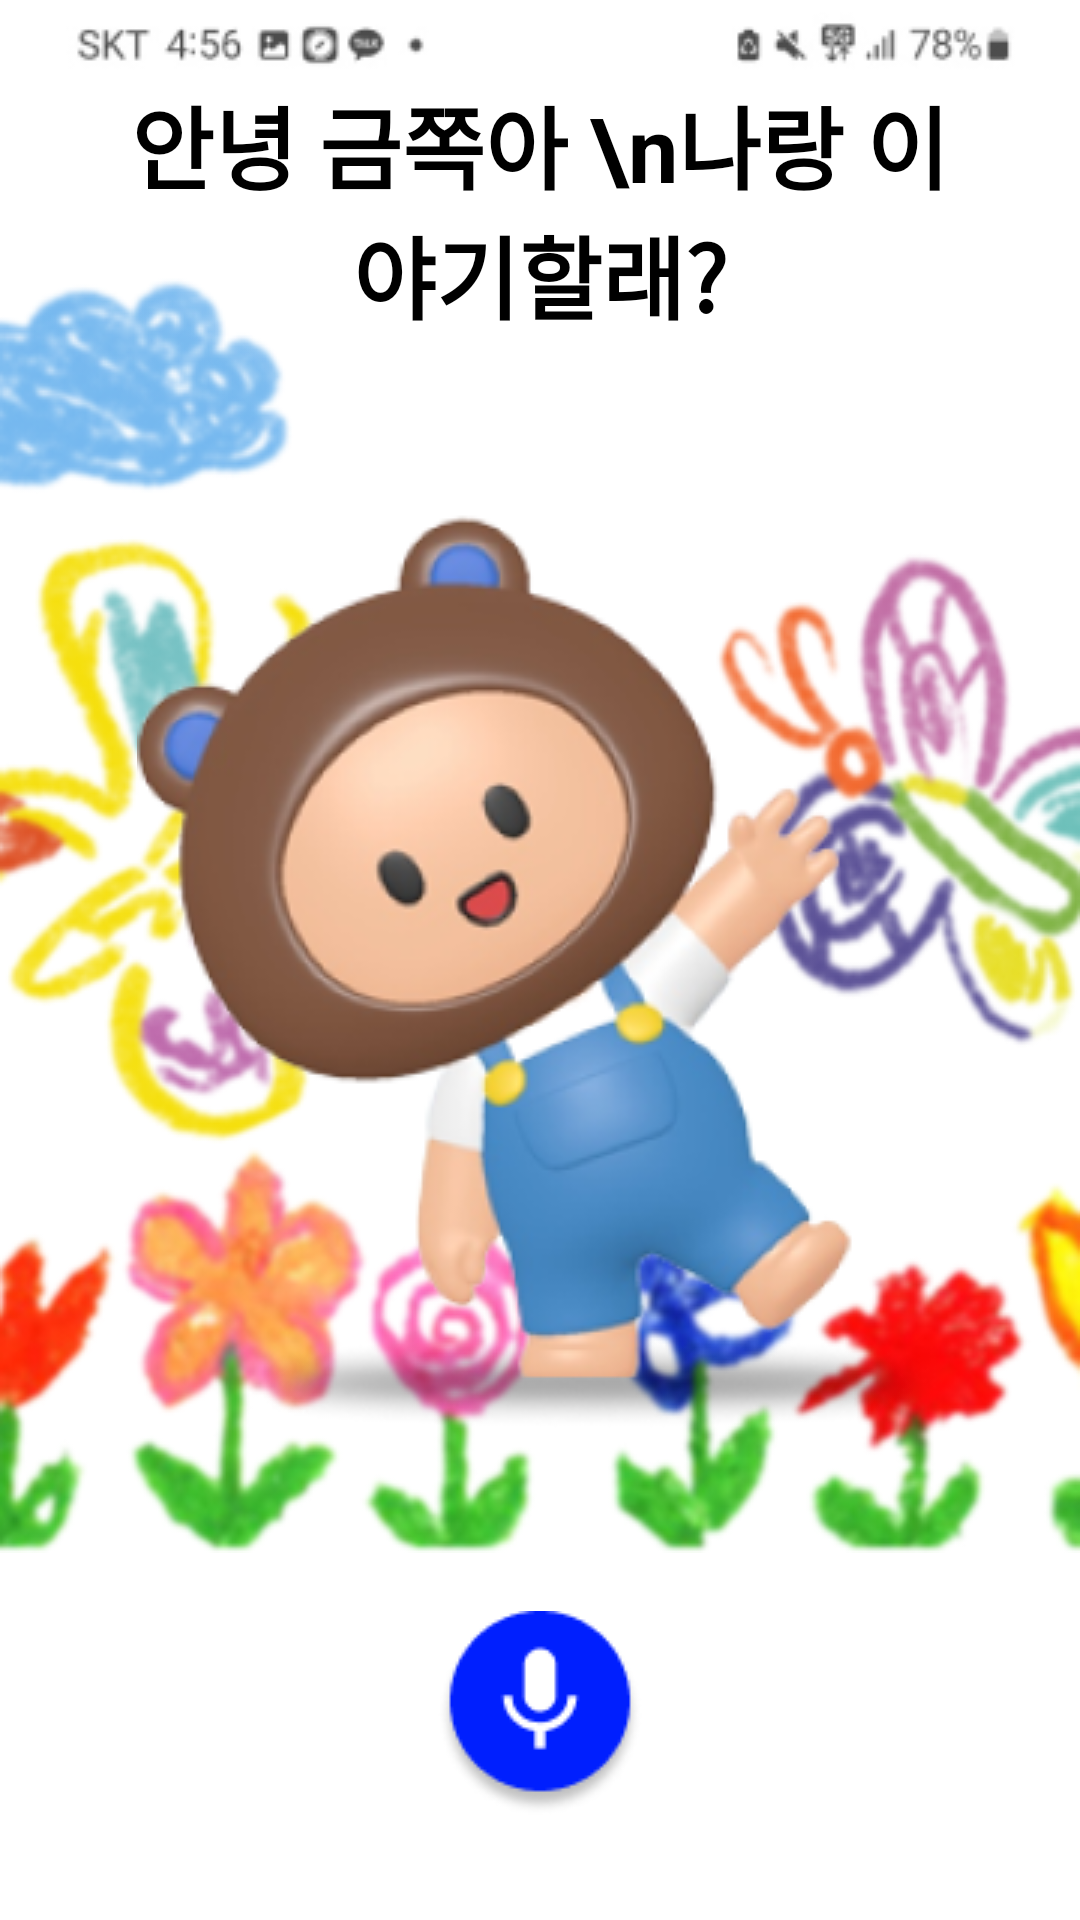

Reconstruct the res/layout file that produces this screen, plus the resources it refers to.
<!-- AndroidManifest.xml: application theme Theme.Jammin -->
<!-- res/layout/activity_aidot_chatbot.xml -->
<?xml version="1.0" encoding="utf-8"?>
<androidx.constraintlayout.widget.ConstraintLayout xmlns:android="http://schemas.android.com/apk/res/android"
    xmlns:app="http://schemas.android.com/apk/res-auto"
    xmlns:tools="http://schemas.android.com/tools"
    android:layout_width="match_parent"
    android:layout_height="match_parent"
    android:background="#ffffff"
    tools:context=".AidotChatbot">

    <ImageView
        android:id="@+id/chatbot_easter_egg_iv"
        android:layout_width="150dp"
        android:layout_height="230dp"
        android:layout_marginLeft="250dp"
        android:layout_marginTop="250dp"
        app:layout_constraintBottom_toBottomOf="parent"
        app:layout_constraintEnd_toEndOf="parent"
        app:layout_constraintStart_toStartOf="parent"
        app:layout_constraintTop_toTopOf="parent" />



    <ImageView
        android:id="@+id/chatbot_cloud1_iv"
        android:layout_width="wrap_content"
        android:layout_height="wrap_content"
        android:layout_marginTop="40dp"
        android:src="@drawable/cloud_img1"
        app:layout_constraintEnd_toEndOf="parent"
        app:layout_constraintTop_toTopOf="parent" />

    <ImageView
        android:id="@+id/chatbot_cloud2_iv"
        android:layout_width="wrap_content"
        android:layout_height="wrap_content"
        android:layout_marginTop="40dp"
        android:src="@drawable/cloud2"
        app:layout_constraintStart_toStartOf="parent"
        app:layout_constraintTop_toTopOf="parent" />

    <ImageView
        android:id="@+id/chatbot_flower_iv"
        android:layout_width="match_parent"
        android:layout_height="wrap_content"
        android:scaleType="fitXY"
        android:src="@drawable/flowers"
        app:layout_constraintBottom_toBottomOf="parent"
        app:layout_constraintEnd_toEndOf="parent"
        app:layout_constraintStart_toStartOf="parent"
        app:layout_constraintTop_toTopOf="parent" />

    <ImageView
        android:id="@+id/chatbot_butterfly_iv"
        android:layout_width="wrap_content"
        android:layout_height="wrap_content"
        android:layout_marginTop="170dp"
        android:src="@drawable/butterfly2_img"
        app:layout_constraintEnd_toEndOf="parent"
        app:layout_constraintTop_toTopOf="parent" />


    <ImageView
        android:id="@+id/chatbot_butterfly2_iv"
        android:layout_width="wrap_content"
        android:layout_height="wrap_content"
        android:layout_marginTop="170dp"
        android:src="@drawable/butterfly_img"
        app:layout_constraintStart_toStartOf="parent"
        app:layout_constraintTop_toTopOf="parent" />

    <ImageView
        android:id="@+id/chatbot_aidot_iv"
        android:layout_width="wrap_content"
        android:layout_height="wrap_content"
        android:src="@drawable/adot_hi"
        app:layout_constraintBottom_toBottomOf="parent"
        app:layout_constraintEnd_toEndOf="parent"
        app:layout_constraintStart_toStartOf="parent"
        app:layout_constraintTop_toTopOf="parent" />

    <ImageView
        android:id="@+id/chatbot_aidot_iv_status2"
        android:layout_width="wrap_content"
        android:layout_height="wrap_content"
        android:layout_marginTop="50dp"
        android:src="@drawable/adot_normal"
        android:visibility="invisible"
        app:layout_constraintBottom_toBottomOf="parent"
        app:layout_constraintEnd_toEndOf="parent"
        app:layout_constraintStart_toStartOf="parent"
        app:layout_constraintTop_toTopOf="parent" />

    <ImageView
        android:id="@+id/chatbot_aidot_iv_status3"
        android:layout_width="wrap_content"
        android:layout_height="wrap_content"
        android:layout_marginTop="50dp"
        android:src="@drawable/adot_phone"
        android:visibility="invisible"
        app:layout_constraintBottom_toBottomOf="parent"
        app:layout_constraintEnd_toEndOf="parent"
        app:layout_constraintStart_toStartOf="parent"
        app:layout_constraintTop_toTopOf="parent" />

    


    <ImageView
        android:id="@+id/recordBtn"
        android:layout_width="wrap_content"
        android:layout_height="wrap_content"
        android:layout_marginTop="60dp"
        android:src="@drawable/mike_icon"
        app:layout_constraintEnd_toEndOf="parent"
        app:layout_constraintStart_toStartOf="parent"
        app:layout_constraintTop_toBottomOf="@id/chatbot_aidot_iv" />


    <ImageView
        android:id="@+id/chatbot_shadow_iv"
        android:layout_width="wrap_content"
        android:layout_height="wrap_content"
        android:src="@drawable/shadow"
        app:layout_constraintBottom_toTopOf="@id/chatbot_aidot_iv"
        app:layout_constraintEnd_toEndOf="parent"
        app:layout_constraintStart_toStartOf="parent" />

    <TextView
        android:id="@+id/chatbot_aidot_tv"
        android:layout_width="300dp"
        android:layout_height="wrap_content"
        android:layout_marginBottom="50dp"
        android:gravity="center"
        android:text="안녕 금쪽아 \n나랑 이야기할래?"
        android:textColor="#000000"
        android:textSize="30sp"
        android:textStyle="bold"
        app:layout_constraintBottom_toTopOf="@id/chatbot_aidot_iv"
        app:layout_constraintEnd_toEndOf="parent"
        app:layout_constraintStart_toStartOf="parent" />

    <ImageView
        android:id="@+id/chatbot_status_bar_iv"
        android:layout_width="match_parent"
        android:layout_height="wrap_content"
        android:scaleType="fitXY"
        android:src="@drawable/status_bar"
        app:layout_constraintEnd_toEndOf="parent"
        app:layout_constraintStart_toStartOf="parent"
        app:layout_constraintTop_toTopOf="parent" />
</androidx.constraintlayout.widget.ConstraintLayout>
<!-- resources referenced by this layout -->
<resources>
  <!-- drawable adot_hi: png bitmap (drawable, 65145 bytes) -->
  <!-- drawable adot_normal: png bitmap (drawable, 52448 bytes) -->
  <!-- drawable adot_phone: png bitmap (drawable, 50194 bytes) -->
  <!-- drawable butterfly2_img: png bitmap (drawable, 35623 bytes) -->
  <!-- drawable butterfly_img: png bitmap (drawable, 44387 bytes) -->
  <!-- drawable chatbot_btn_img: png bitmap (drawable, 3834 bytes) -->
  <!-- drawable cloud2: png bitmap (drawable, 14068 bytes) -->
  <!-- drawable flowers: png bitmap (drawable, 78957 bytes) -->
  <!-- drawable mike_icon: png bitmap (drawable, 3215 bytes) -->
  <!-- drawable shadow: png bitmap (drawable, 41460 bytes) -->
  <!-- drawable status_bar: png bitmap (drawable, 4062 bytes) -->
  <style name="Theme.Jammin" parent="Theme.MaterialComponents.DayNight.DarkActionBar">
          
          <item name="colorPrimary">@color/purple_500</item>
          <item name="colorPrimaryVariant">@color/purple_700</item>
          <item name="colorOnPrimary">@color/white</item>
          
          <item name="colorSecondary">@color/teal_200</item>
          <item name="colorSecondaryVariant">@color/teal_700</item>
          <item name="colorOnSecondary">@color/black</item>
          <item name="windowNoTitle">true</item>
          <item name="android:windowFullscreen">true</item>
          
          <item name="android:statusBarColor">@color/black</item>
          
      </style>
  <color name="purple_500">#FF6200EE</color>
  <color name="purple_700">#FF3700B3</color>
  <color name="white">#FFFFFFFF</color>
  <color name="teal_200">#FF03DAC5</color>
  <color name="teal_700">#FF018786</color>
  <color name="black">#FF000000</color>
</resources>
